Run: headless pygame with SDL's dummy video driver; simulated clock (each Clock.tick advances the game by its frame time, no real sleeping); random seed 0; keys injected as events and as key.get_pressed() state; no mouse input.
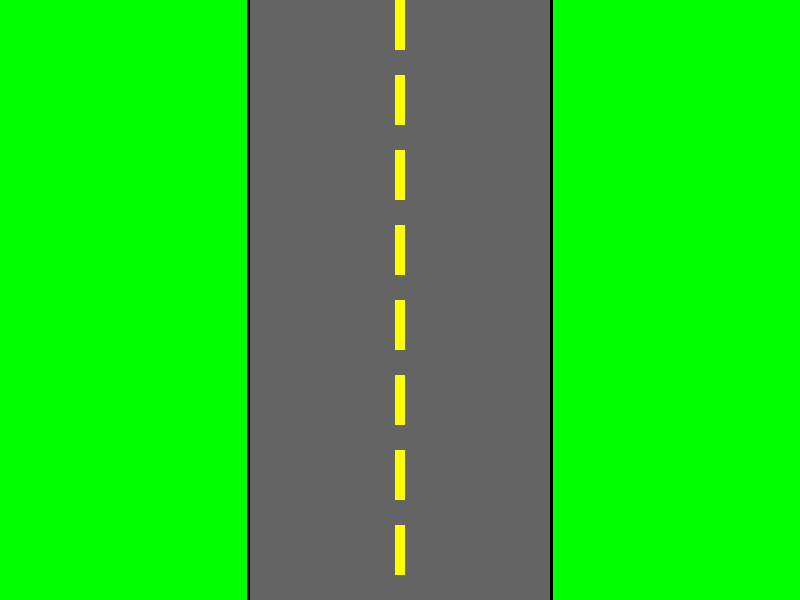
Frame 1 of 4 · flips 1–60 · no input
Frame 2 of 4 · flips 61–180 · tapped SPACE, RETURN · held RIGHT (→), D · screen unchanged from frame 1, image omitted
Frame 3 of 4 · flips 181–300 · held DOWN (↓), S · screen unchanged from frame 2, image omitted
Frame 4 of 4 · flips 301–420 · held LEFT (←), A, UP (↑), W · screen unchanged from frame 3, image omitted

The pygame program that drew these frames:

import pygame as pg

BLACK = (0, 0, 0)
RED = (255, 0, 0)
GREEN = (0, 255, 0)
BLUE = (0, 0, 255)
YELLOW = (255, 255, 0)
GRAY = (100, 100, 100)
WHITE = (255, 255, 255)

class Vehicle:

    def __init__(self, pos_m = 0, speed_mps = 0):
        self.speed_mps = speed_mps
        self.pos_m = pos_m

    def update(self, dt):
        self.pos_m += self.speed_mps * dt


class RealTimeViz:

    def __init__(self, dt = 0.02):
        
        self.WINDOW_WIDTH = 800
        self.WINDOW_HEIGHT = 600

        self.dt = dt
        self.ego_vehicle = Vehicle(pos_m=0)
        self.lead_vehicle = Vehicle(pos_m=50)

    def update(self):
        self.ego_vehicle.update(self.dt)

    def init_window(self):
        pg.init()
        pg.display.set_caption("Real-Time Visualizer")
        self.clock = pg.time.Clock()
        self.surface = pg.display.set_mode((self.WINDOW_WIDTH, self.WINDOW_HEIGHT))

    def draw_road(self):

        ROAD_WIDTH = 300
        LINE_WIDTH = 10
        LINE_HEIGHT = 50
        LINE_SPACING = LINE_HEIGHT // 2

        pg.draw.rect(self.surface, BLACK, (self.WINDOW_WIDTH / 2 - (ROAD_WIDTH + 6) / 2, 0, ROAD_WIDTH + 6, self.WINDOW_WIDTH))
        pg.draw.rect(self.surface, GRAY, (self.WINDOW_WIDTH / 2 - ROAD_WIDTH / 2, 0, ROAD_WIDTH, self.WINDOW_WIDTH))

        for i in range(self.WINDOW_HEIGHT // (LINE_WIDTH + LINE_SPACING) + 1):
            pg.draw.rect(self.surface, YELLOW, (self.WINDOW_WIDTH / 2 - LINE_WIDTH / 2, i*(LINE_HEIGHT+LINE_SPACING), LINE_WIDTH, LINE_HEIGHT))

    def draw(self):

        self.surface.fill(GREEN)
        self.draw_road()

        pg.event.get()
        pg.display.update()
        
rt = RealTimeViz()
rt.init_window()

while True:
    rt.draw()
